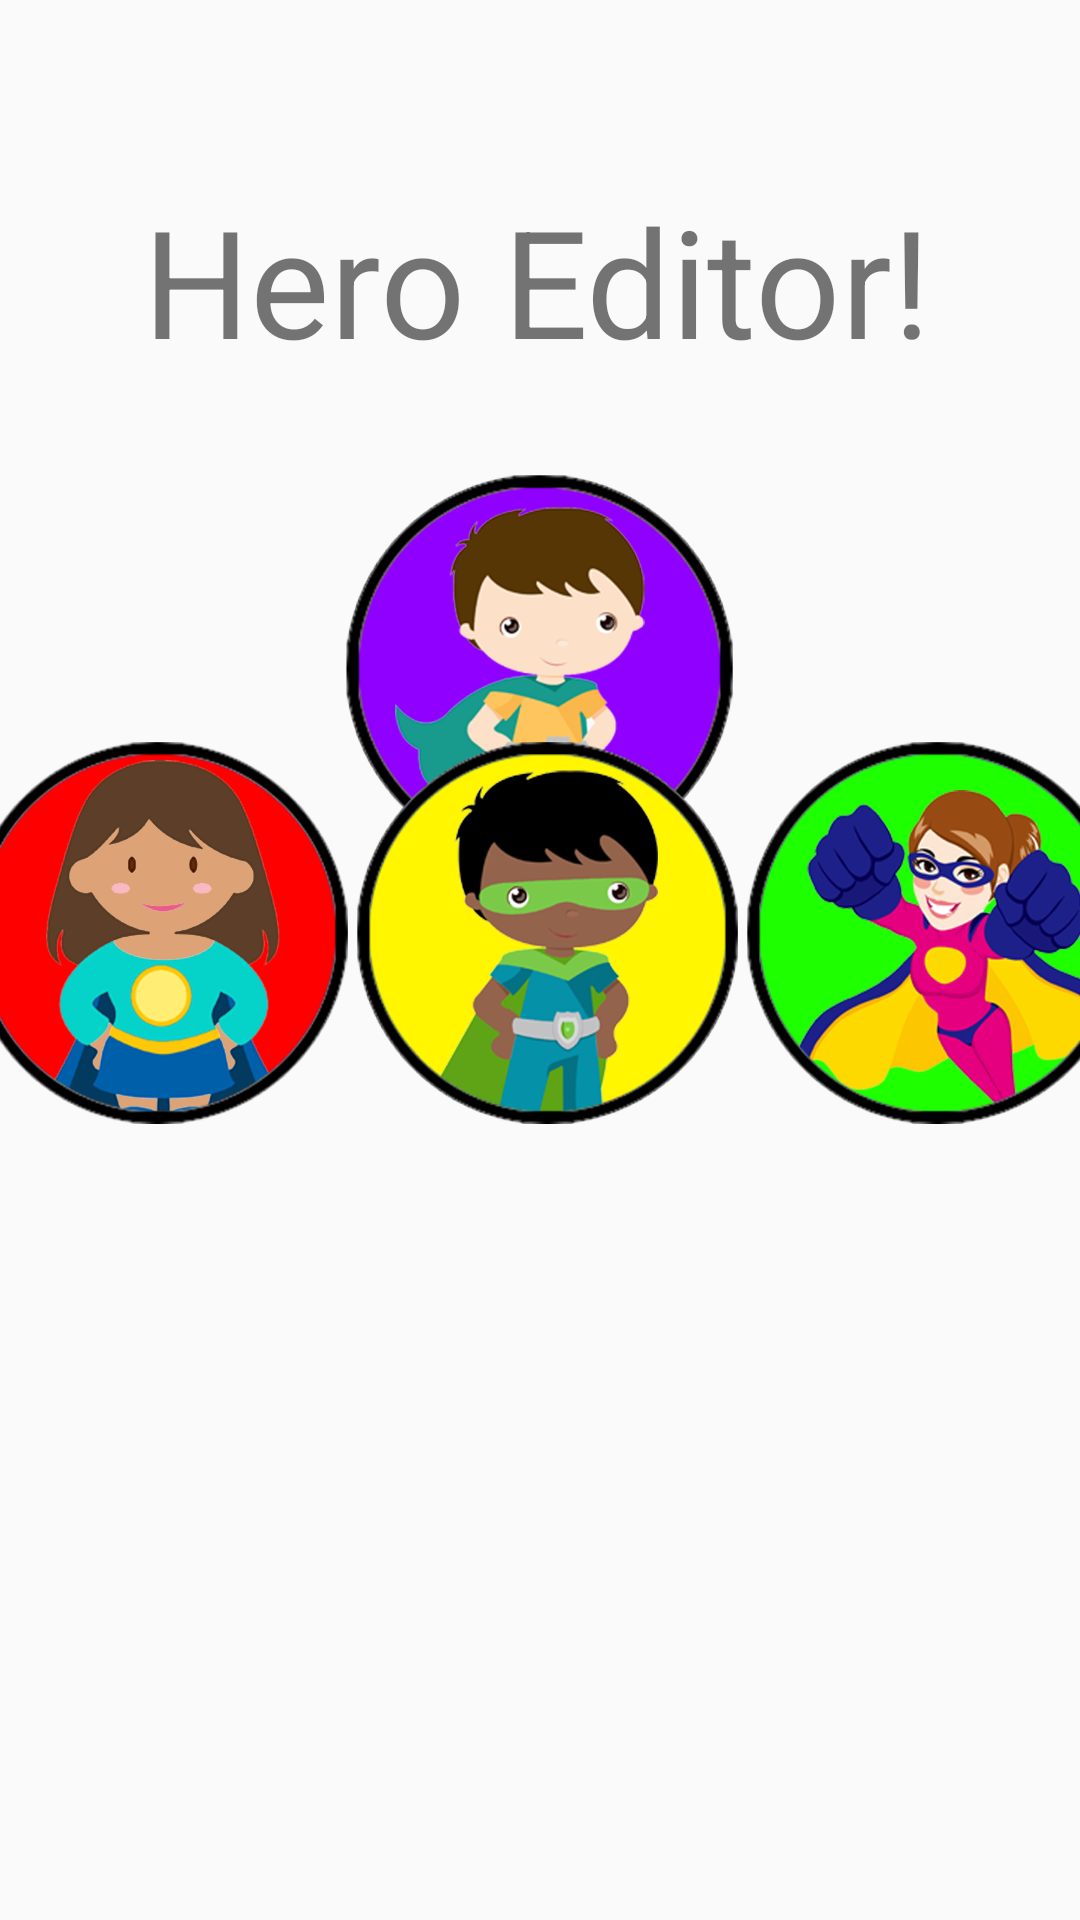

Layout XML and referenced resources for this Android screen:
<!-- AndroidManifest.xml: application theme AppTheme -->
<!-- res/layout/fragment_notifications.xml -->
<?xml version="1.0" encoding="utf-8"?>

<androidx.constraintlayout.widget.ConstraintLayout xmlns:android="http://schemas.android.com/apk/res/android"
    xmlns:app="http://schemas.android.com/apk/res-auto"
    xmlns:tools="http://schemas.android.com/tools"
    android:layout_width="match_parent"
    android:layout_height="match_parent"
    android:background="@drawable/app_bg">


    <TextView
    android:id="@+id/text_notifications"
    android:layout_width="match_parent"
    android:layout_height="wrap_content"
    android:layout_marginStart="8dp"
    android:layout_marginTop="8dp"
    android:layout_marginEnd="8dp"
    android:textSize="20sp"
    app:layout_constraintEnd_toEndOf="parent"
    app:layout_constraintStart_toStartOf="parent"
    app:layout_constraintTop_toTopOf="parent" />

    <ImageView
        android:id="@+id/profileIcon"
        android:layout_width="132dp"
        android:layout_height="150dp"
        android:layout_marginTop="148dp"
        android:src="@drawable/ava_2"
        app:layout_constraintEnd_toEndOf="parent"
        app:layout_constraintHorizontal_bias="0.498"
        app:layout_constraintStart_toStartOf="parent"
        app:layout_constraintTop_toTopOf="parent" />

    <TextView
        android:layout_width="265dp"
        android:layout_height="72dp"
        android:layout_gravity="center_vertical"
        android:layout_marginTop="60dp"
        android:text="@string/title_heroEditor"
        android:textSize="50dp"
        app:layout_constraintBottom_toTopOf="@+id/imageView"
        app:layout_constraintEnd_toEndOf="parent"
        app:layout_constraintStart_toStartOf="parent"
        app:layout_constraintTop_toTopOf="parent" />

    <ScrollView
        android:id="@+id/scrollView3"
        android:layout_width="406dp"
        android:layout_height="394dp"
        app:layout_constraintBottom_toBottomOf="parent"
        app:layout_constraintEnd_toEndOf="parent"
        app:layout_constraintStart_toStartOf="parent"
        app:layout_constraintTop_toBottomOf="@+id/imageView"
        app:layout_constraintVertical_bias="0.0">


        <TableRow
            android:layout_width="match_parent"
            android:layout_height="wrap_content"
            android:layout_marginLeft="10dp"
            android:layout_marginRight="10dp">

            <Button
                android:id="@+id/btnImg1"
                android:layout_width="130dp"
                android:layout_height="130dp"
                android:adjustViewBounds="true"
                android:background="@drawable/ava1"
                android:scaleType="fitCenter" />

            <Button
                android:id="@+id/btnImg2"
                android:layout_width="130dp"
                android:layout_height="130dp"
                android:adjustViewBounds="true"
                android:background="@drawable/ava3"
                android:scaleType="fitCenter" />


            <ImageButton
                android:id="@+id/btnImg3"
                android:layout_width="130dp"
                android:layout_height="130dp"
                android:adjustViewBounds="true"
                android:background="@drawable/ava4"
                android:scaleType="fitCenter" />

        </TableRow>


    </ScrollView>

</androidx.constraintlayout.widget.ConstraintLayout>
<!-- resources referenced by this layout -->
<resources>
  <!-- drawable ava1: png bitmap (drawable-v24, 224578 bytes) -->
  <!-- drawable ava3: png bitmap (drawable-v24, 216698 bytes) -->
  <!-- drawable ava4: png bitmap (drawable-v24, 291284 bytes) -->
  <!-- drawable ava_2: png bitmap (drawable-v24, 214578 bytes) -->
  <string name="title_heroEditor">Hero Editor!</string>
  <style name="AppTheme" parent="Theme.AppCompat.Light.DarkActionBar">
          
          <item name="colorPrimary">@color/colorPrimary</item>
          <item name="colorPrimaryDark">@color/colorPrimaryDark</item>
          <item name="colorAccent">@color/colorAccent</item>
      </style>
  <!-- not gathered from this repository: default colours our renderer supplied (Android Studio template values) -->
  <color name="colorPrimary">#FF6200EE</color>
  <color name="colorPrimaryDark">#FF3700B3</color>
  <color name="colorAccent">#FF03DAC5</color>
</resources>
